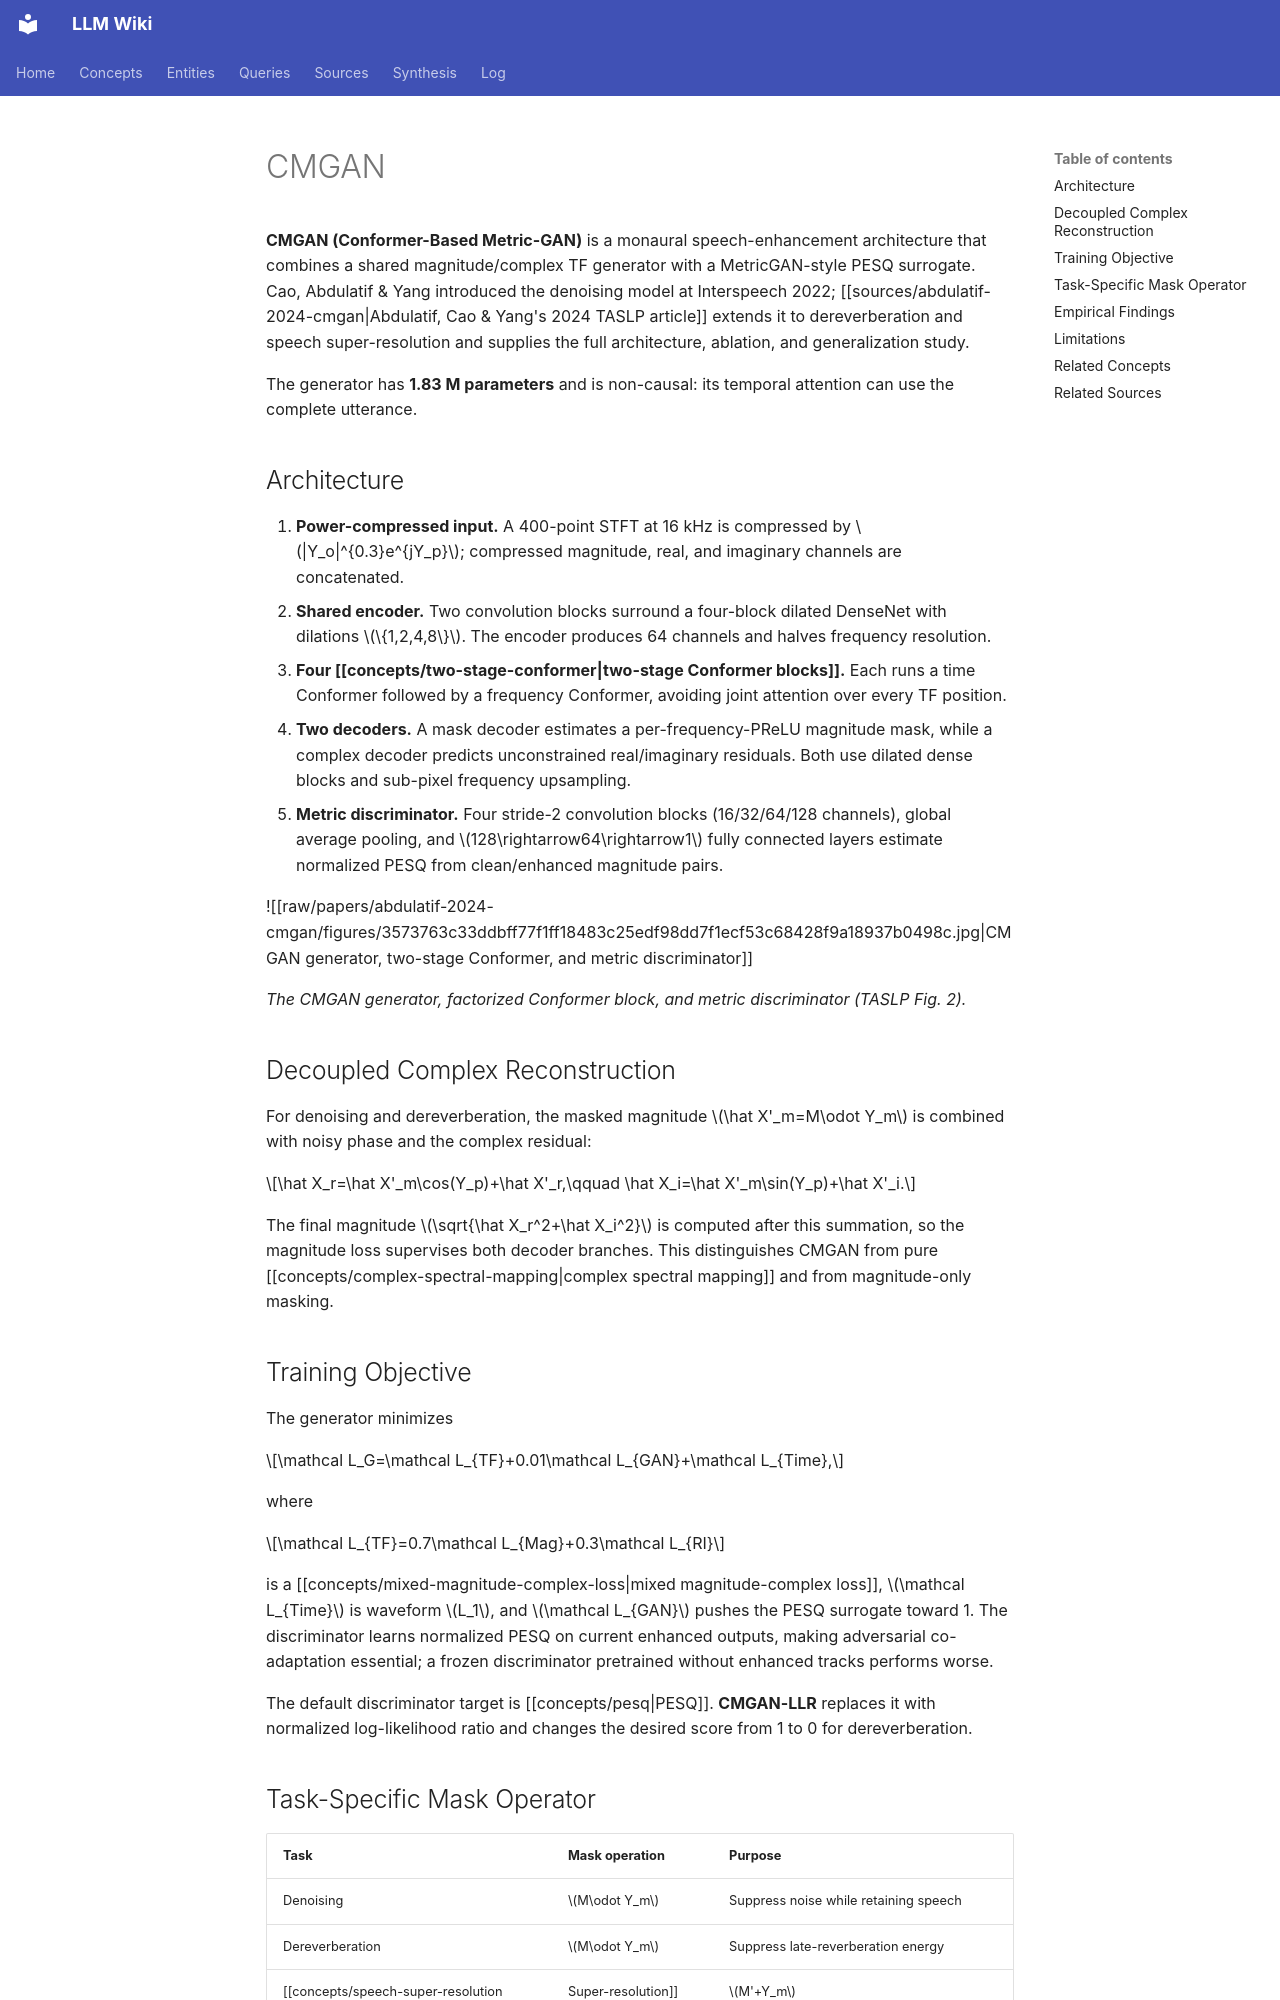

repository: proudzhu/llm-wiki · page: concepts/cmgan.html · generator: mkdocs

---
type: concept
created: 2026-11-22
updated: 2026-11-22
sources:
  - raw/papers/abdulatif-2024-cmgan/full-text.md
tags:
  - speech-enhancement
  - conformer
  - metric-optimization
  - complex-domain
  - generative-adversarial-network
---

# CMGAN

**CMGAN (Conformer-Based Metric-GAN)** is a monaural speech-enhancement architecture that combines a shared magnitude/complex TF generator with a MetricGAN-style PESQ surrogate. Cao, Abdulatif & Yang introduced the denoising model at Interspeech 2022; [[sources/abdulatif-2024-cmgan|Abdulatif, Cao & Yang's 2024 TASLP article]] extends it to dereverberation and speech super-resolution and supplies the full architecture, ablation, and generalization study.

The generator has **1.83 M parameters** and is non-causal: its temporal attention can use the complete utterance.

## Architecture

1. **Power-compressed input.** A 400-point STFT at 16 kHz is compressed by $|Y_o|^{0.3}e^{jY_p}$; compressed magnitude, real, and imaginary channels are concatenated.
2. **Shared encoder.** Two convolution blocks surround a four-block dilated DenseNet with dilations $\{1,2,4,8\}$. The encoder produces 64 channels and halves frequency resolution.
3. **Four [[concepts/two-stage-conformer|two-stage Conformer blocks]].** Each runs a time Conformer followed by a frequency Conformer, avoiding joint attention over every TF position.
4. **Two decoders.** A mask decoder estimates a per-frequency-PReLU magnitude mask, while a complex decoder predicts unconstrained real/imaginary residuals. Both use dilated dense blocks and sub-pixel frequency upsampling.
5. **Metric discriminator.** Four stride-2 convolution blocks (16/32/64/128 channels), global average pooling, and $128\rightarrow64\rightarrow1$ fully connected layers estimate normalized PESQ from clean/enhanced magnitude pairs.

![[raw/papers/abdulatif-2024-cmgan/figures/3573763c33ddbff77f1ff18483c25edf98dd7f1ecf53c68428f9a18937b0498c.jpg|CMGAN generator, two-stage Conformer, and metric discriminator]]

*The CMGAN generator, factorized Conformer block, and metric discriminator (TASLP Fig. 2).*

## Decoupled Complex Reconstruction

For denoising and dereverberation, the masked magnitude $\hat X'_m=M\odot Y_m$ is combined with noisy phase and the complex residual:

$$\hat X_r=\hat X'_m\cos(Y_p)+\hat X'_r,\qquad
\hat X_i=\hat X'_m\sin(Y_p)+\hat X'_i.$$

The final magnitude $\sqrt{\hat X_r^2+\hat X_i^2}$ is computed after this summation, so the magnitude loss supervises both decoder branches. This distinguishes CMGAN from pure [[concepts/complex-spectral-mapping|complex spectral mapping]] and from magnitude-only masking.

## Training Objective

The generator minimizes

$$\mathcal L_G=\mathcal L_{TF}+0.01\mathcal L_{GAN}+\mathcal L_{Time},$$

where

$$\mathcal L_{TF}=0.7\mathcal L_{Mag}+0.3\mathcal L_{RI}$$

is a [[concepts/mixed-magnitude-complex-loss|mixed magnitude-complex loss]], $\mathcal L_{Time}$ is waveform $L_1$, and $\mathcal L_{GAN}$ pushes the PESQ surrogate toward 1. The discriminator learns normalized PESQ on current enhanced outputs, making adversarial co-adaptation essential; a frozen discriminator pretrained without enhanced tracks performs worse.

The default discriminator target is [[concepts/pesq|PESQ]]. **CMGAN-LLR** replaces it with normalized log-likelihood ratio and changes the desired score from 1 to 0 for dereverberation.
